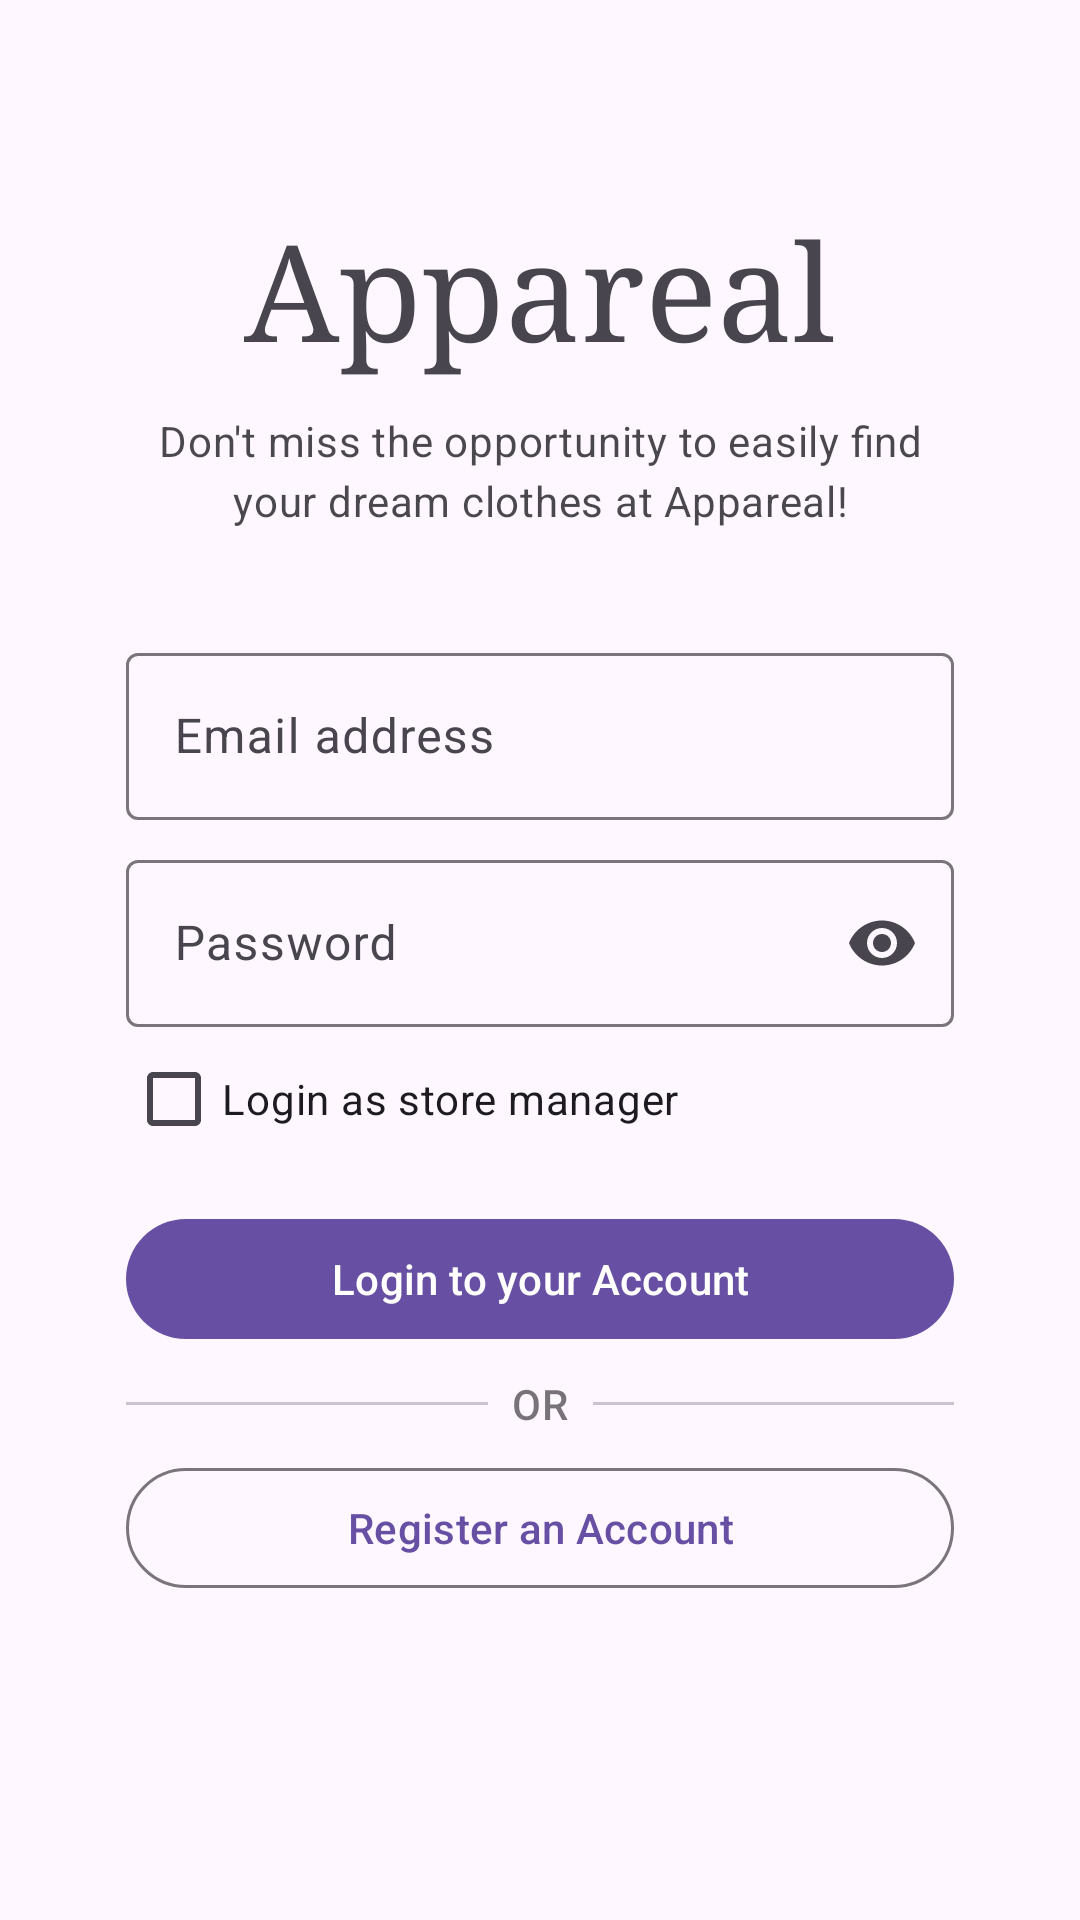

Write the Android layout XML for this screen, with the resource values it uses.
<!-- AndroidManifest.xml: application theme Theme.Appareal -->
<!-- res/layout/activity_login.xml -->
<?xml version="1.0" encoding="utf-8"?>
<androidx.coordinatorlayout.widget.CoordinatorLayout
    xmlns:android="http://schemas.android.com/apk/res/android"
    xmlns:app="http://schemas.android.com/apk/res-auto"
    xmlns:tools="http://schemas.android.com/tools"
    android:layout_width="match_parent"
    android:layout_height="match_parent"
    tools:context=".ui.activities.LoginActivity">

    <LinearLayout
        android:id="@+id/container_login"
        android:orientation="vertical"
        android:layout_centerInParent="true"
        android:paddingEnd="42dp"
        android:paddingStart="42dp"
        android:layout_marginBottom="40dp"
        android:layout_gravity="center"
        android:layout_width="match_parent"
        android:layout_height="wrap_content">

        <com.google.android.material.textview.MaterialTextView
            android:text="@string/app_name"
            android:textAppearance="?attr/textAppearanceDisplayMedium"
            android:textAlignment="center"
            android:layout_gravity="center"
            android:layout_marginBottom="12dp"
            android:fontFamily="serif"
            android:layout_width="wrap_content"
            android:layout_height="wrap_content"
            tools:ignore="HardcodedText" />

        <com.google.android.material.textview.MaterialTextView
            android:text="Don't miss the opportunity to easily find your dream clothes at Appareal!"
            android:textAppearance="?attr/textAppearanceBodyMedium"
            android:layout_marginBottom="36dp"
            android:fontFamily="sans-serif"
            android:alpha="0.8"
            android:textAlignment="center"
            android:layout_gravity="center"
            android:layout_width="wrap_content"
            android:layout_height="wrap_content"
            tools:ignore="HardcodedText" />

        <com.google.android.material.textfield.TextInputLayout
            android:hint="Email address"
            android:layout_marginBottom="8dp"
            android:layout_width="match_parent"
            android:layout_height="wrap_content">

            <com.google.android.material.textfield.TextInputEditText
                android:id="@+id/field_email"
                android:inputType="textEmailAddress"
                android:layout_width="match_parent"
                android:layout_height="match_parent"/>
        </com.google.android.material.textfield.TextInputLayout>

        <com.google.android.material.textfield.TextInputLayout
            android:hint="Password"
            app:endIconMode="password_toggle"
            android:layout_width="match_parent"
            android:layout_height="wrap_content">

            <com.google.android.material.textfield.TextInputEditText
                android:id="@+id/field_password"
                android:inputType="textPassword"
                android:layout_width="match_parent"
                android:layout_height="match_parent"/>
        </com.google.android.material.textfield.TextInputLayout>

        <com.google.android.material.checkbox.MaterialCheckBox
            android:id="@+id/chk_store_manager"
            android:text="Login as store manager"
            android:layout_width="wrap_content"
            android:layout_height="wrap_content"/>

        <com.google.android.material.button.MaterialButton
            android:id="@+id/btn_login"
            android:layout_marginTop="12dp"
            android:text="Login to your Account"
            android:layout_width="match_parent"
            android:layout_height="wrap_content"/>

        <LinearLayout
            android:orientation="horizontal"
            android:layout_marginTop="8dp"
            android:layout_marginBottom="8dp"
            android:layout_width="match_parent"
            android:layout_height="wrap_content">

            <com.google.android.material.divider.MaterialDivider
                android:layout_weight="1"
                android:layout_gravity="center"
                android:layout_width="wrap_content"
                android:layout_height="wrap_content"/>

            <com.google.android.material.textview.MaterialTextView
                android:text="OR"
                android:layout_marginStart="8dp"
                android:layout_marginEnd="8dp"
                android:textAppearance="?attr/textAppearanceBodyMedium"
                android:alpha="0.6"
                android:fontFamily="sans-serif-medium"
                android:layout_gravity="center"
                android:layout_width="wrap_content"
                android:layout_height="wrap_content"/>

            <com.google.android.material.divider.MaterialDivider
                android:layout_weight="1"
                android:layout_gravity="center"
                android:layout_width="wrap_content"
                android:layout_height="wrap_content"/>
        </LinearLayout>

        <com.google.android.material.button.MaterialButton
            android:id="@+id/btn_register"
            android:text="Register an Account"
            style="@style/Widget.Material3.Button.OutlinedButton"
            android:layout_width="match_parent"
            android:layout_height="wrap_content"/>
    </LinearLayout>
</androidx.coordinatorlayout.widget.CoordinatorLayout>
<!-- resources referenced by this layout -->
<resources>
  <string name="app_name">Appareal</string>
  <style name="Theme.Appareal" parent="Base.Theme.Appareal" />
  <style name="Base.Theme.Appareal" parent="Theme.Material3.DayNight.NoActionBar">
          
          
      </style>
</resources>
